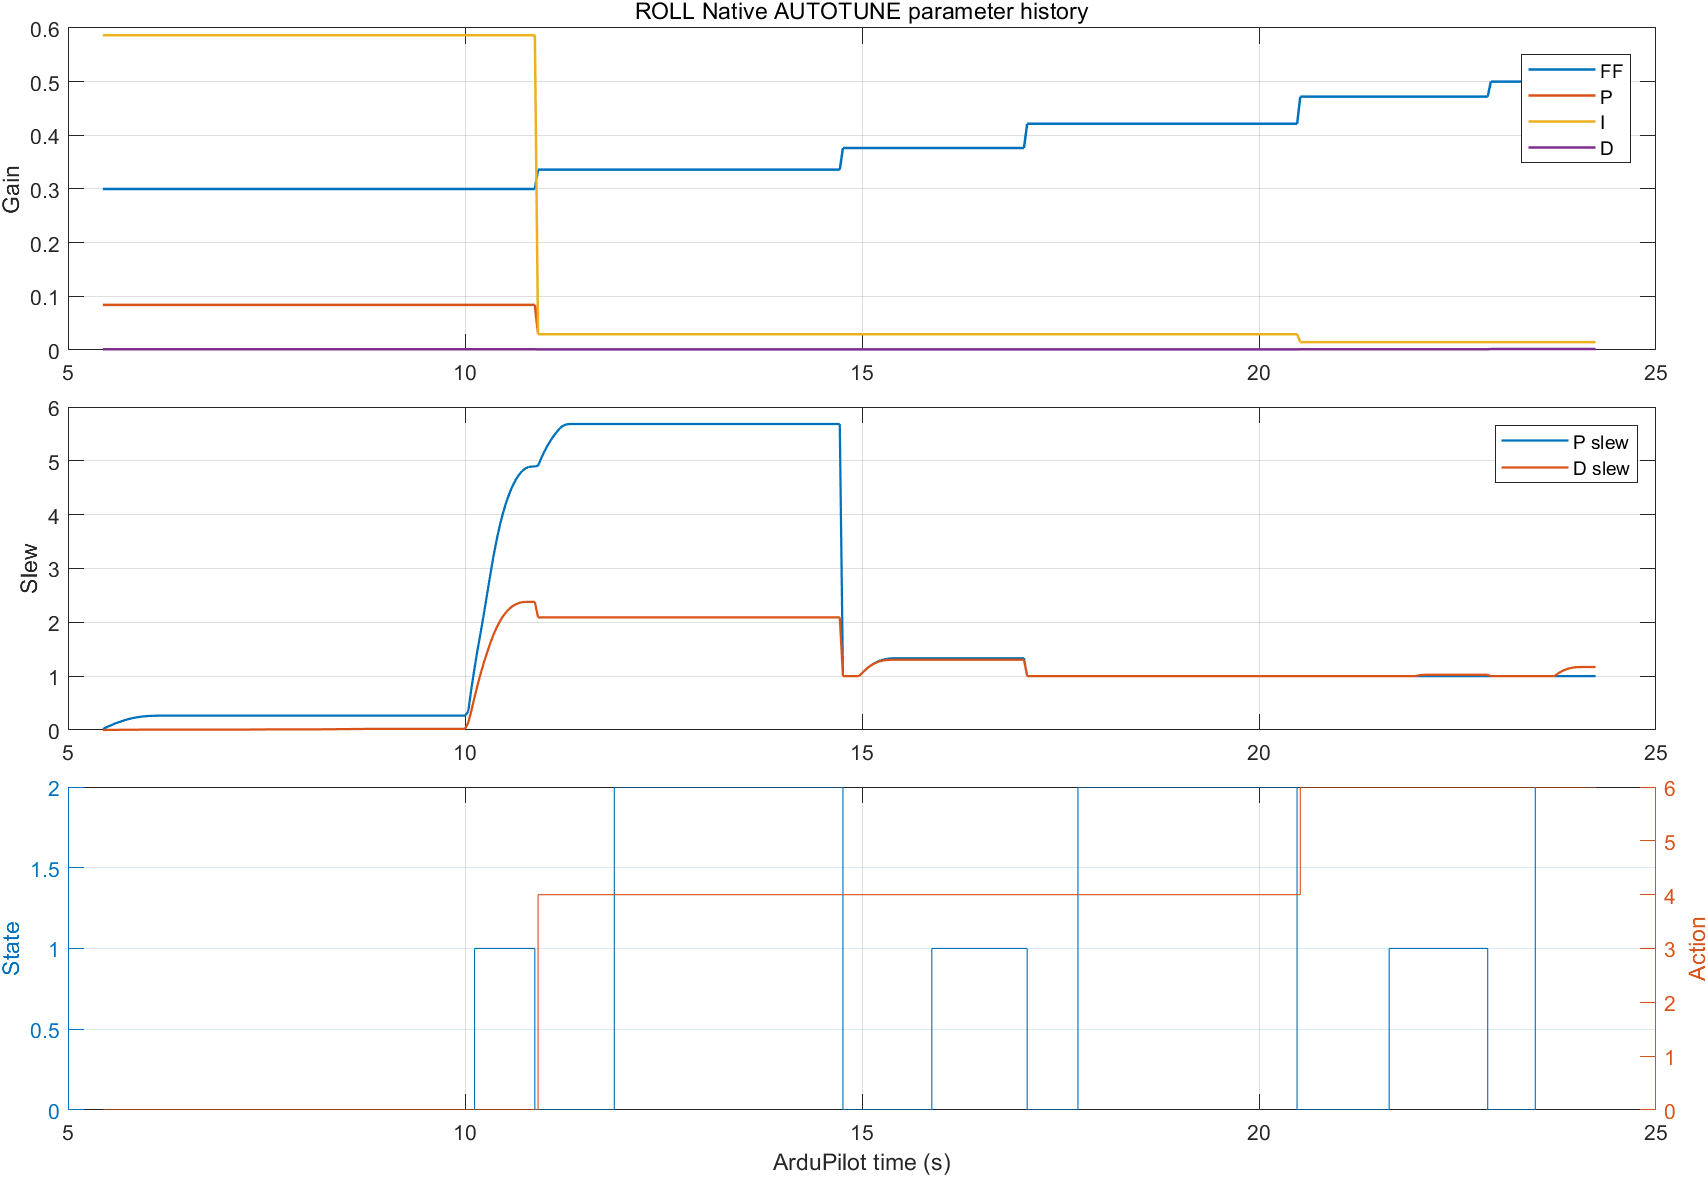

The data file committed next to this chart (first rows):
Time_s, Axis, Event, State, Action, Surface_deg, P_slew, D_slew, FF_single, FF, P, I, D, RMAX, TAU
5.44, roll, ATRP_LOG_START, IDLE, NONE, -0.107, 0.01599, 0.0003284, 0, 0.3, 0.08405, 0.5865, 0.001435, 55, 0.5853
10.12, roll, POSITIVE_EXCITATION_START, DEMAND_POS, NONE, 1.47, 1.15, 0.6089, 0, 0.3, 0.08405, 0.5865, 0.001435, 55, 0.5853
10.88, roll, EXCITATION_END, IDLE, NONE, 1.578, 4.894, 2.379, 0, 0.3, 0.08405, 0.5865, 0.001435, 55, 0.5853
10.92, roll, LOWER_PD;PARAMETER_UPDATE, IDLE, LOWER_PD, 1.46, 4.909, 2.092, 0.3876, 0.336, 0.02942, 0.02942, 0.001076, 35, 0.6732
11.88, roll, NEGATIVE_EXCITATION_START, DEMAND_NEG, LOWER_PD, -1.665, 5.683, 2.092, 0.3876, 0.336, 0.02942, 0.02942, 0.001076, 35, 0.6732
14.76, roll, EXCITATION_END;PARAMETER_UPDATE, IDLE, LOWER_PD, -2.62, 1, 1, 0.8946, 0.3763, 0.02942, 0.02942, 0.001076, 30, 0.7741
15.88, roll, POSITIVE_EXCITATION_START, DEMAND_POS, LOWER_PD, 1.82, 1.333, 1.304, 0.8946, 0.3763, 0.02942, 0.02942, 0.001076, 30, 0.7741
17.08, roll, EXCITATION_END;PARAMETER_UPDATE, IDLE, LOWER_PD, 1.527, 1, 1, 0.4747, 0.4215, 0.02942, 0.02942, 0.001076, 30, 0.8902
17.72, roll, NEGATIVE_EXCITATION_START, DEMAND_NEG, LOWER_PD, -1.05, 1, 1, 0.4747, 0.4215, 0.02942, 0.02942, 0.001076, 30, 0.8902
20.48, roll, EXCITATION_END, IDLE, LOWER_PD, -2.379, 1, 1, 0.4747, 0.4215, 0.02942, 0.02942, 0.001076, 30, 0.8902
20.52, roll, RAISE_D;PARAMETER_UPDATE, IDLE, RAISE_D, -1.989, 1, 1, 0.8214, 0.4721, 0.01471, 0.01471, 0.001399, 30, 0.9
21.64, roll, POSITIVE_EXCITATION_START, DEMAND_POS, RAISE_D, 2.318, 1, 1, 0.8214, 0.4721, 0.01471, 0.01471, 0.001399, 30, 0.9
22.88, roll, EXCITATION_END, IDLE, RAISE_D, 1.904, 1, 1.026, 0.8214, 0.4721, 0.01471, 0.01471, 0.001399, 30, 0.9
22.92, roll, PARAMETER_UPDATE, IDLE, RAISE_D, 1.771, 1, 1, 0.5001, 0.5001, 0.01471, 0.01471, 0.001819, 30, 0.9
23.48, roll, NEGATIVE_EXCITATION_START, DEMAND_NEG, RAISE_D, -0.8053, 1, 1, 0.5001, 0.5001, 0.01471, 0.01471, 0.001819, 30, 0.9
